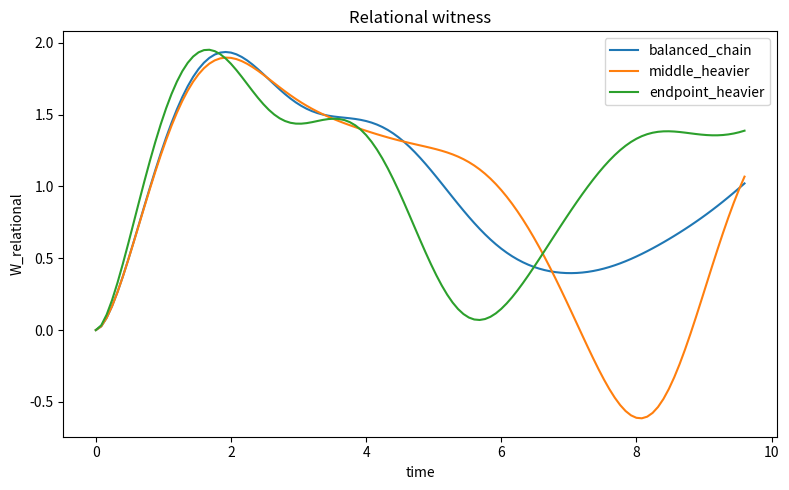
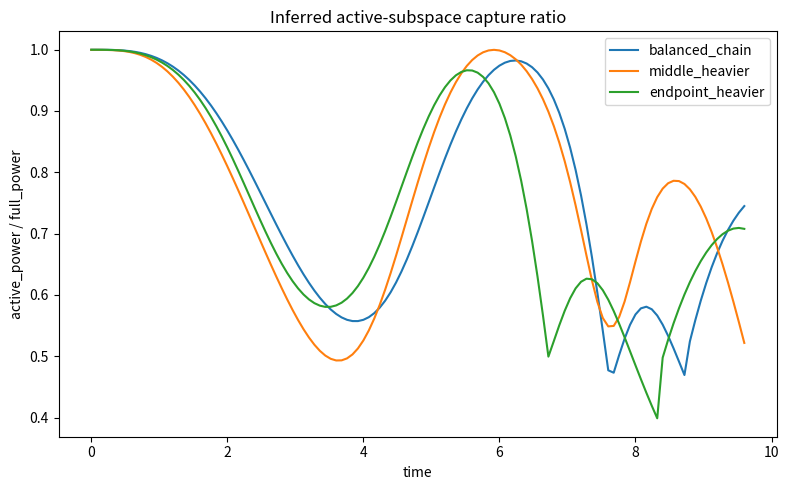
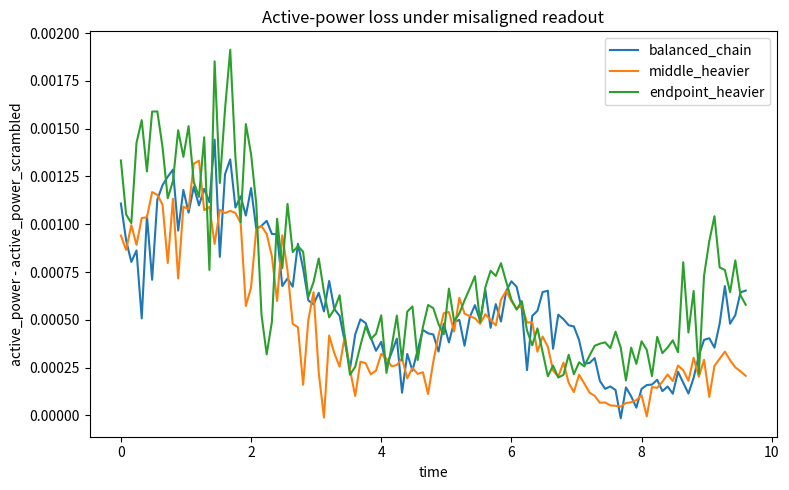
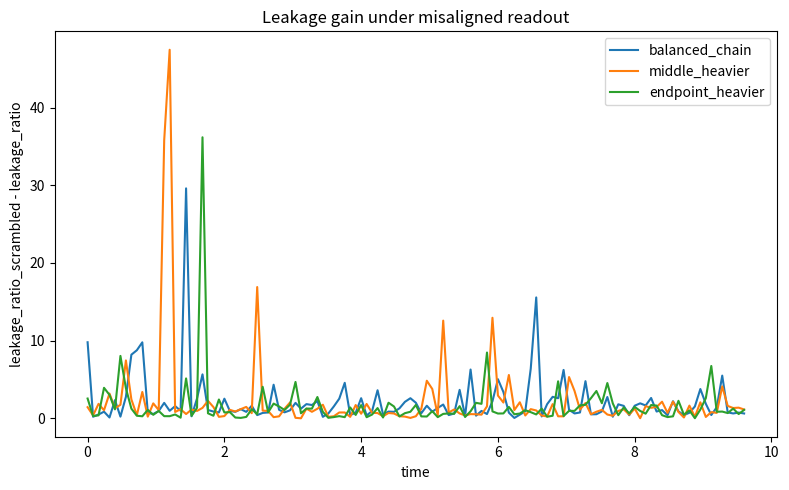
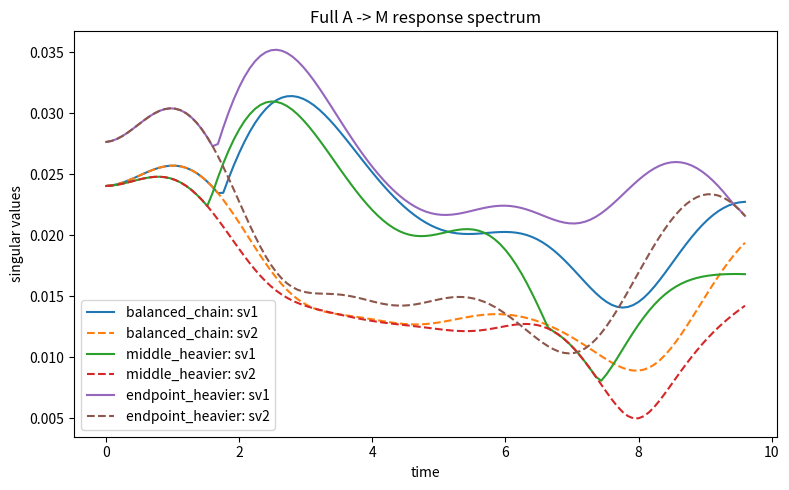

Write Python code to recreate these figures, in order.
# hsf_inferred_interface_emergence_v1.py

r"""
HSF INFERRED INTERFACE EMERGENCE PROBE (v1)

Goal
----
Move beyond the explicit A-L-B toy by removing the hand-declared interface
register. Instead, build a fixed larger system

    A - X - Y - B

with local couplings only, and ask whether the dynamics themselves pick out
a low-dimensional effective interface sector inside the middle block

    M = X \otimes Y

that carries the dominant endpoint-to-middle response.

What this script does
---------------------
1. Build a fixed 4-site chain:
      A (qubit) - X (qubit) - Y (qubit) - B (qubit)

2. Evolve a pure state under a local Hamiltonian with nearest-neighbor
   couplings only.

3. Treat the middle block M = X⊗Y as the candidate "interface region".

4. At each time step:
   - compute endpoint/middle mutual informations
   - build an A -> M response matrix using a full Hermitian basis on M
   - do an SVD of that response matrix
   - infer the best low-dimensional active subspace of M from the leading
     right singular vectors
   - construct a privileged active readout dictionary on that inferred
     subspace
   - compare active vs complement response power
   - scramble the M basis relative to that inferred dictionary
   - measure active-power loss and leakage gain

Interpretation
--------------
This supports inferred interface emergence when:
  - the A -> M response is dominated by a small number of singular directions
  - a low-dimensional active subspace captures most response power
  - the complementary directions are weak
  - basis misalignment reduces active power and increases leakage

Outputs
-------
summary.json
summary.csv
w_relational.png
active_capture_ratio.png
damage_active_power.png
leakage_gain.png
sv_spectrum.png

Example
-------
python hsf_inferred_interface_emergence_v1.py --outdir hsf_inferred_interface_out --steps 120 --dt 0.08 --seed 0
"""

import argparse
import csv
import json
import math
import os
import time
from typing import Dict, List, Tuple

import matplotlib.pyplot as plt
import numpy as np


# ============================================================
# Basic linear algebra
# ============================================================

def dagger(x: np.ndarray) -> np.ndarray:
    return x.conj().T


def kron_list(ops: List[np.ndarray]) -> np.ndarray:
    out = np.array([[1.0 + 0.0j]])
    for op in ops:
        out = np.kron(out, op)
    return out


def matrix_exp_hermitian(H: np.ndarray, dt: float) -> np.ndarray:
    evals, evecs = np.linalg.eigh(H)
    return evecs @ np.diag(np.exp(-1j * dt * evals)) @ dagger(evecs)


def random_unitary(n: int, rng: np.random.Generator) -> np.ndarray:
    z = rng.normal(size=(n, n)) + 1j * rng.normal(size=(n, n))
    q, r = np.linalg.qr(z)
    d = np.diag(r)
    phases = np.ones(n, dtype=complex)
    mask = np.abs(d) > 1e-15
    phases[mask] = d[mask] / np.abs(d[mask])
    return q * phases[np.newaxis, :]


def normalize_state(psi: np.ndarray) -> np.ndarray:
    nrm = np.linalg.norm(psi)
    if nrm < 1e-15:
        raise ValueError("State norm is ~0.")
    return psi / nrm


def dims_product(dims: List[int]) -> int:
    out = 1
    for d in dims:
        out *= d
    return out


# ============================================================
# Subsystem bookkeeping
# ============================================================

def reshape_state_for_partition(psi: np.ndarray, dims: List[int], keep: List[int]) -> np.ndarray:
    n = len(dims)
    rest = [i for i in range(n) if i not in keep]
    perm = keep + rest
    arr = psi.reshape(dims)
    arr = np.transpose(arr, axes=perm)
    d_keep = dims_product([dims[i] for i in keep])
    d_rest = dims_product([dims[i] for i in rest])
    return arr.reshape(d_keep, d_rest)


def reduced_density_matrix_pure(psi: np.ndarray, dims: List[int], keep: List[int]) -> np.ndarray:
    mat = reshape_state_for_partition(psi, dims, keep)
    rho = mat @ dagger(mat)
    rho = 0.5 * (rho + dagger(rho))
    return rho


def von_neumann_entropy(rho: np.ndarray, eps: float = 1e-12) -> float:
    evals = np.linalg.eigvalsh(0.5 * (rho + dagger(rho)))
    evals = np.clip(np.real(evals), 0.0, 1.0)
    nz = evals[evals > eps]
    if len(nz) == 0:
        return 0.0
    return float(-np.sum(nz * np.log2(nz)))


def mutual_information_pure(psi: np.ndarray, dims: List[int], A: List[int], B: List[int]) -> float:
    A = sorted(A)
    B = sorted(B)
    AB = sorted(A + B)
    rhoA = reduced_density_matrix_pure(psi, dims, A)
    rhoB = reduced_density_matrix_pure(psi, dims, B)
    rhoAB = reduced_density_matrix_pure(psi, dims, AB)
    return von_neumann_entropy(rhoA) + von_neumann_entropy(rhoB) - von_neumann_entropy(rhoAB)


def interaction_information_pure(psi: np.ndarray, dims: List[int], A: List[int], B: List[int], C: List[int]) -> float:
    A = sorted(A)
    B = sorted(B)
    C = sorted(C)
    AB = sorted(A + B)
    AC = sorted(A + C)
    BC = sorted(B + C)
    ABC = sorted(A + B + C)

    SA = von_neumann_entropy(reduced_density_matrix_pure(psi, dims, A))
    SB = von_neumann_entropy(reduced_density_matrix_pure(psi, dims, B))
    SC = von_neumann_entropy(reduced_density_matrix_pure(psi, dims, C))
    SAB = von_neumann_entropy(reduced_density_matrix_pure(psi, dims, AB))
    SAC = von_neumann_entropy(reduced_density_matrix_pure(psi, dims, AC))
    SBC = von_neumann_entropy(reduced_density_matrix_pure(psi, dims, BC))
    SABC = von_neumann_entropy(reduced_density_matrix_pure(psi, dims, ABC))
    return float(SA + SB + SC - SAB - SAC - SBC + SABC)


# ============================================================
# Operators / bases
# ============================================================

def pauli_basis() -> Dict[str, np.ndarray]:
    I = np.array([[1, 0], [0, 1]], dtype=complex)
    X = np.array([[0, 1], [1, 0]], dtype=complex)
    Y = np.array([[0, -1j], [1j, 0]], dtype=complex)
    Z = np.array([[1, 0], [0, -1]], dtype=complex)
    return {"I": I, "X": X, "Y": Y, "Z": Z}


def su2_generators() -> List[np.ndarray]:
    pb = pauli_basis()
    return [0.5 * pb["X"], 0.5 * pb["Y"], 0.5 * pb["Z"]]


def local_operator_on_subsystem(op: np.ndarray, dims: List[int], target: int) -> np.ndarray:
    ops = []
    for i, d in enumerate(dims):
        if i == target:
            if op.shape != (d, d):
                raise ValueError(f"Operator shape {op.shape} incompatible with dim {d} at site {i}.")
            ops.append(op)
        else:
            ops.append(np.eye(d, dtype=complex))
    return kron_list(ops)


def hermitian_basis(dim: int) -> List[np.ndarray]:
    basis = []
    for i in range(dim):
        e = np.zeros((dim, dim), dtype=complex)
        e[i, i] = 1.0
        basis.append(e)
    for i in range(dim):
        for j in range(i + 1, dim):
            s = np.zeros((dim, dim), dtype=complex)
            a = np.zeros((dim, dim), dtype=complex)
            s[i, j] = s[j, i] = 1.0
            a[i, j] = -1j
            a[j, i] = 1j
            basis.append(s / math.sqrt(2.0))
            basis.append(a / math.sqrt(2.0))
    return basis


# ============================================================
# Model construction
# ============================================================

def build_chain_hamiltonian(
    eta_AX: float,
    eta_XY: float,
    eta_YB: float,
    omega_site: float,
) -> Dict[str, np.ndarray]:
    """
    4-site qubit chain: A - X - Y - B
    """
    dims = [2, 2, 2, 2]
    gens = su2_generators()

    locals_ops = {}
    for site in range(4):
        locals_ops[site] = [local_operator_on_subsystem(g, dims, site) for g in gens]

    ZA = locals_ops[0][2]
    ZX = locals_ops[1][2]
    ZY = locals_ops[2][2]
    ZB = locals_ops[3][2]

    H_local = omega_site * (ZA + 0.8 * ZX + 0.8 * ZY + ZB)

    def heisenberg_pair(i: int, j: int, eta: float) -> np.ndarray:
        Xi, Yi, Zi = locals_ops[i]
        Xj, Yj, Zj = locals_ops[j]
        return eta * (Xi @ Xj + Yi @ Yj + Zi @ Zj)

    H_couple = (
        heisenberg_pair(0, 1, eta_AX) +
        heisenberg_pair(1, 2, eta_XY) +
        heisenberg_pair(2, 3, eta_YB)
    )

    H = H_local + H_couple
    return {"dims": dims, "H": H, "H_local": H_local, "H_couple": H_couple}


def initial_product_state() -> np.ndarray:
    """
    A up, X down, Y down, B down
    """
    up = np.array([1.0, 0.0], dtype=complex)
    dn = np.array([0.0, 1.0], dtype=complex)
    psi = kron_list([up[:, None], dn[:, None], dn[:, None], dn[:, None]]).reshape(-1)
    return normalize_state(psi)


# ============================================================
# Response / inferred subspace
# ============================================================

def response_matrix_A_to_M(
    H: np.ndarray,
    psi: np.ndarray,
    dims: List[int],
    dt: float,
    basis_M: List[np.ndarray],
    basis_transform_M: np.ndarray = None,
    eps: float = 1e-3,
) -> Tuple[np.ndarray, np.ndarray]:
    """
    Poke A, evolve one step, read out on middle block M = X⊗Y.

    basis_M: operators on the 4D middle block.
    basis_transform_M: optional unitary applied as O -> U^\dagger O U
                       to simulate readout misalignment.
    """
    U_step = matrix_exp_hermitian(H, dt)
    poke_ops = [local_operator_on_subsystem(G, dims, 0) for G in su2_generators()]

    readout_basis = basis_M
    if basis_transform_M is not None:
        U = basis_transform_M
        readout_basis = [dagger(U) @ B @ U for B in basis_M]

    full_ops = []
    for B in readout_basis:
        full_ops.append(kron_list([
            np.eye(2, dtype=complex),
            B,
            np.eye(2, dtype=complex),
        ]))

    psi0 = U_step @ psi
    base_vals = np.array([np.real(np.vdot(psi0, O @ psi0)) for O in full_ops], dtype=float)

    rows = []
    for P in poke_ops:
        U_poke = matrix_exp_hermitian(P, eps)
        psi_p = U_step @ (U_poke @ psi)
        vals = np.array([np.real(np.vdot(psi_p, O @ psi_p)) for O in full_ops], dtype=float)
        rows.append((vals - base_vals) / eps)

    M = np.array(rows, dtype=float)
    svals = np.linalg.svd(M, compute_uv=False) if M.size > 0 else np.array([], dtype=float)
    return M, svals


def best_rank_k_error(M: np.ndarray, k: int) -> float:
    if M.size == 0:
        return 0.0
    U, s, Vh = np.linalg.svd(M, full_matrices=False)
    s2 = s.copy()
    if k < len(s2):
        s2[k:] = 0.0
    Mk = (U * s2[np.newaxis, :]) @ Vh
    denom = np.linalg.norm(M)
    if denom < 1e-15:
        return 0.0
    return float(np.linalg.norm(M - Mk) / denom)


def response_power(M: np.ndarray) -> float:
    if M.size == 0:
        return 0.0
    return float(np.sum(M * M))


def infer_active_subspace_from_response(
    M_full: np.ndarray,
    full_basis_M: List[np.ndarray],
    active_dim: int,
) -> Tuple[np.ndarray, List[np.ndarray], List[np.ndarray], Dict[str, float]]:
    """
    Infer an active subspace inside M from the right singular vectors of the
    A->M response matrix.

    We treat each operator in full_basis_M as a coordinate axis in readout space.
    The leading right singular directions define an operator subspace.
    We use that to score / choose a state-space active subspace by diagonalizing
    a weighted operator covariance on M.

    Returns:
      U_active        : 4x4 unitary whose first active_dim columns define
                        the inferred active state subspace
      active_basis    : privileged active readout dictionary on that subspace
      complement_basis: privileged complement/slack readout dictionary
      info            : capture metrics
    """
    dimM = full_basis_M[0].shape[0]
    if dimM != 4:
        raise ValueError("This v1 assumes middle block dim = 4.")

    if M_full.size == 0:
        U_active = np.eye(dimM, dtype=complex)
        return U_active, [], [], {
            "capture_ratio": 0.0,
            "full_power": 0.0,
            "active_dim": active_dim,
        }

    U, s, Vh = np.linalg.svd(M_full, full_matrices=False)
    coeff_power = np.sum((s[:, None] * Vh) ** 2, axis=0)

    # Build an operator covariance / salience matrix on M
    K = np.zeros((dimM, dimM), dtype=complex)
    for w, O in zip(coeff_power, full_basis_M):
        K += float(w) * (O @ O)

    evals, evecs = np.linalg.eigh(0.5 * (K + dagger(K)))
    order = np.argsort(evals)[::-1]
    U_active = evecs[:, order]

    active_basis = privileged_subspace_basis(dimM=dimM, U_sub=U_active, keep_dim=active_dim, complement=False)
    complement_basis = privileged_subspace_basis(dimM=dimM, U_sub=U_active, keep_dim=active_dim, complement=True)

    # Capture ratio
    M_active, _ = response_matrix_A_to_M(
        H=np.zeros((16, 16), dtype=complex),  # dummy, not used for power below
        psi=np.zeros(16, dtype=complex),       # dummy
        dims=[2, 2, 2, 2],                     # dummy
        dt=0.0,                                # dummy
        basis_M=active_basis,
    )
    # above dummy call shape not needed; overwrite below
    full_power = response_power(M_full)

    return U_active, active_basis, complement_basis, {
        "capture_ratio": math.nan,  # will be filled by caller with actual active_power/full_power
        "full_power": full_power,
        "active_dim": active_dim,
    }


def privileged_subspace_basis(dimM: int, U_sub: np.ndarray, keep_dim: int, complement: bool) -> List[np.ndarray]:
    """
    Build a privileged incomplete basis on either the active subspace or its complement.
    """
    if complement:
        idx = list(range(keep_dim, dimM))
    else:
        idx = list(range(keep_dim))

    if len(idx) == 0:
        return []

    basis = []

    # projectors
    for i in idx:
        P = np.zeros((dimM, dimM), dtype=complex)
        P[i, i] = 1.0
        basis.append(U_sub @ P @ dagger(U_sub))

    # pair coherences within chosen sector
    for a in range(len(idx)):
        for b in range(a + 1, len(idx)):
            i = idx[a]
            j = idx[b]
            X = np.zeros((dimM, dimM), dtype=complex)
            Y = np.zeros((dimM, dimM), dtype=complex)
            X[i, j] = X[j, i] = 1.0
            Y[i, j] = -1j
            Y[j, i] = 1j
            basis.append(U_sub @ (X / math.sqrt(2.0)) @ dagger(U_sub))
            basis.append(U_sub @ (Y / math.sqrt(2.0)) @ dagger(U_sub))

    return basis


# ============================================================
# Diagnostics
# ============================================================

def diagnostics_for_state(
    psi: np.ndarray,
    H: np.ndarray,
    dims: List[int],
    dt_resp: float,
    active_dim: int,
    rng: np.random.Generator,
) -> Dict[str, float]:
    # A = 0, M = [1,2], B = 3
    I_AB = mutual_information_pure(psi, dims, [0], [3])
    I_AM = mutual_information_pure(psi, dims, [0], [1, 2])
    I_MB = mutual_information_pure(psi, dims, [1, 2], [3])
    I3 = interaction_information_pure(psi, dims, [0], [1, 2], [3])
    W = I_AM + I_MB - I_AB

    full_basis_M = hermitian_basis(4)
    M_full, s_full = response_matrix_A_to_M(
        H=H,
        psi=psi,
        dims=dims,
        dt=dt_resp,
        basis_M=full_basis_M,
        basis_transform_M=None,
    )
    full_power = response_power(M_full)

    U_inferred, active_basis, complement_basis, info = infer_active_subspace_from_response(
        M_full=M_full,
        full_basis_M=full_basis_M,
        active_dim=active_dim,
    )

    M_active, s_active = response_matrix_A_to_M(
        H=H,
        psi=psi,
        dims=dims,
        dt=dt_resp,
        basis_M=active_basis,
        basis_transform_M=None,
    )
    active_power = response_power(M_active)

    M_comp, _ = response_matrix_A_to_M(
        H=H,
        psi=psi,
        dims=dims,
        dt=dt_resp,
        basis_M=complement_basis,
        basis_transform_M=None,
    ) if len(complement_basis) > 0 else (np.zeros((3, 0), dtype=float), np.array([], dtype=float))
    comp_power = response_power(M_comp)

    capture_ratio = float(active_power / full_power) if full_power > 1e-15 else 0.0
    leakage_ratio = float(comp_power / active_power) if active_power > 1e-15 else 0.0

    # Scrambled readout relative to inferred privileged dictionary
    U_scramble = random_unitary(4, rng)

    M_active_scr, s_active_scr = response_matrix_A_to_M(
        H=H,
        psi=psi,
        dims=dims,
        dt=dt_resp,
        basis_M=active_basis,
        basis_transform_M=U_scramble,
    )
    active_power_scr = response_power(M_active_scr)

    M_comp_scr, _ = response_matrix_A_to_M(
        H=H,
        psi=psi,
        dims=dims,
        dt=dt_resp,
        basis_M=complement_basis,
        basis_transform_M=U_scramble,
    ) if len(complement_basis) > 0 else (np.zeros((3, 0), dtype=float), np.array([], dtype=float))
    comp_power_scr = response_power(M_comp_scr)

    leakage_ratio_scr = float(comp_power_scr / active_power_scr) if active_power_scr > 1e-15 else 0.0

    damage_active_power = active_power - active_power_scr
    leakage_gain = leakage_ratio_scr - leakage_ratio

    sv1 = float(s_active[0]) if len(s_active) >= 1 else 0.0
    sv2 = float(s_active[1]) if len(s_active) >= 2 else 0.0
    sv3 = float(s_active[2]) if len(s_active) >= 3 else 0.0

    full_sv1 = float(s_full[0]) if len(s_full) >= 1 else 0.0
    full_sv2 = float(s_full[1]) if len(s_full) >= 2 else 0.0
    full_sv3 = float(s_full[2]) if len(s_full) >= 3 else 0.0

    return {
        "I_AB": float(I_AB),
        "I_AM": float(I_AM),
        "I_MB": float(I_MB),
        "I3": float(I3),
        "W_relational": float(W),

        "full_sv1": full_sv1,
        "full_sv2": full_sv2,
        "full_sv3": full_sv3,
        "full_power": full_power,

        "sv1": sv1,
        "sv2": sv2,
        "sv3": sv3,
        "rank1_err_active": best_rank_k_error(M_active, 1),
        "rank2_err_active": best_rank_k_error(M_active, 2),

        "active_power": active_power,
        "comp_power": comp_power,
        "capture_ratio": capture_ratio,
        "leakage_ratio": leakage_ratio,

        "active_power_scrambled": active_power_scr,
        "comp_power_scrambled": comp_power_scr,
        "leakage_ratio_scrambled": leakage_ratio_scr,

        "damage_active_power": float(damage_active_power),
        "leakage_gain": float(leakage_gain),
    }


# ============================================================
# Runner
# ============================================================

def run_single_case(
    label: str,
    eta_AX: float,
    eta_XY: float,
    eta_YB: float,
    omega_site: float,
    steps: int,
    dt: float,
    dt_resp: float,
    active_dim: int,
    seed: int,
) -> Dict:
    rng = np.random.default_rng(seed)
    model = build_chain_hamiltonian(
        eta_AX=eta_AX,
        eta_XY=eta_XY,
        eta_YB=eta_YB,
        omega_site=omega_site,
    )
    dims = model["dims"]
    H = model["H"]
    psi = initial_product_state()
    U_step = matrix_exp_hermitian(H, dt)

    history = {
        "step": [],
        "time": [],
        "I_AB": [],
        "I_AM": [],
        "I_MB": [],
        "I3": [],
        "W_relational": [],
        "full_sv1": [],
        "full_sv2": [],
        "full_sv3": [],
        "sv1": [],
        "sv2": [],
        "sv3": [],
        "active_power": [],
        "comp_power": [],
        "capture_ratio": [],
        "leakage_ratio": [],
        "damage_active_power": [],
        "leakage_gain": [],
    }

    best = {
        "step": 0,
        "time": 0.0,
        "W_relational": -1e99,
        "capture_ratio": 0.0,
        "damage_active_power": 0.0,
        "leakage_gain": 0.0,
    }

    for step in range(steps + 1):
        t = step * dt
        diag = diagnostics_for_state(
            psi=psi,
            H=H,
            dims=dims,
            dt_resp=dt_resp,
            active_dim=active_dim,
            rng=rng,
        )

        history["step"].append(step)
        history["time"].append(float(t))
        for k in [
            "I_AB", "I_AM", "I_MB", "I3", "W_relational",
            "full_sv1", "full_sv2", "full_sv3",
            "sv1", "sv2", "sv3",
            "active_power", "comp_power", "capture_ratio",
            "leakage_ratio", "damage_active_power", "leakage_gain"
        ]:
            history[k].append(float(diag[k]))

        if diag["W_relational"] > best["W_relational"]:
            best = {
                "step": int(step),
                "time": float(t),
                "W_relational": float(diag["W_relational"]),
                "capture_ratio": float(diag["capture_ratio"]),
                "damage_active_power": float(diag["damage_active_power"]),
                "leakage_gain": float(diag["leakage_gain"]),
            }

        if step < steps:
            psi = U_step @ psi
            psi = normalize_state(psi)

    final = {k: history[k][-1] for k in history if len(history[k]) > 0}

    score = (
        2.0 * max(history["W_relational"])
        + 2.0 * max(history["capture_ratio"])
        + 1.0 * max(history["damage_active_power"])
        + 1.0 * max(history["leakage_gain"])
    )

    return {
        "label": label,
        "params": {
            "eta_AX": eta_AX,
            "eta_XY": eta_XY,
            "eta_YB": eta_YB,
            "omega_site": omega_site,
            "steps": steps,
            "dt": dt,
            "dt_resp": dt_resp,
            "active_dim": active_dim,
            "seed": seed,
        },
        "best": best,
        "final": final,
        "score": float(score),
        "history": history,
    }


# ============================================================
# Output helpers
# ============================================================

def ensure_dir(path: str):
    os.makedirs(path, exist_ok=True)


def save_json(obj, path: str):
    with open(path, "w", encoding="utf-8") as f:
        json.dump(obj, f, indent=2)


def save_csv_summary(rows: List[Dict], path: str):
    if not rows:
        return
    keys = list(rows[0].keys())
    with open(path, "w", newline="", encoding="utf-8") as f:
        w = csv.DictWriter(f, fieldnames=keys)
        w.writeheader()
        for row in rows:
            w.writerow(row)


def plot_case_bundle(cases: List[Dict], outdir: str):
    times = np.array(cases[0]["history"]["time"], dtype=float)

    plt.figure(figsize=(8, 5))
    for c in cases:
        plt.plot(times, c["history"]["W_relational"], label=c["label"])
    plt.xlabel("time")
    plt.ylabel("W_relational")
    plt.title("Relational witness")
    plt.legend()
    plt.tight_layout()
    plt.savefig(os.path.join(outdir, "w_relational.png"), dpi=160)
    plt.close()

    plt.figure(figsize=(8, 5))
    for c in cases:
        plt.plot(times, c["history"]["capture_ratio"], label=c["label"])
    plt.xlabel("time")
    plt.ylabel("active_power / full_power")
    plt.title("Inferred active-subspace capture ratio")
    plt.legend()
    plt.tight_layout()
    plt.savefig(os.path.join(outdir, "active_capture_ratio.png"), dpi=160)
    plt.close()

    plt.figure(figsize=(8, 5))
    for c in cases:
        plt.plot(times, c["history"]["damage_active_power"], label=c["label"])
    plt.xlabel("time")
    plt.ylabel("active_power - active_power_scrambled")
    plt.title("Active-power loss under misaligned readout")
    plt.legend()
    plt.tight_layout()
    plt.savefig(os.path.join(outdir, "damage_active_power.png"), dpi=160)
    plt.close()

    plt.figure(figsize=(8, 5))
    for c in cases:
        plt.plot(times, c["history"]["leakage_gain"], label=c["label"])
    plt.xlabel("time")
    plt.ylabel("leakage_ratio_scrambled - leakage_ratio")
    plt.title("Leakage gain under misaligned readout")
    plt.legend()
    plt.tight_layout()
    plt.savefig(os.path.join(outdir, "leakage_gain.png"), dpi=160)
    plt.close()

    plt.figure(figsize=(8, 5))
    for c in cases:
        plt.plot(times, c["history"]["full_sv1"], label=f"{c['label']}: sv1")
        plt.plot(times, c["history"]["full_sv2"], linestyle="--", label=f"{c['label']}: sv2")
    plt.xlabel("time")
    plt.ylabel("singular values")
    plt.title("Full A -> M response spectrum")
    plt.legend()
    plt.tight_layout()
    plt.savefig(os.path.join(outdir, "sv_spectrum.png"), dpi=160)
    plt.close()


# ============================================================
# Main
# ============================================================

def parse_args():
    p = argparse.ArgumentParser(description="HSF inferred interface emergence probe v1")
    p.add_argument("--outdir", type=str, default="hsf_inferred_interface_out")
    p.add_argument("--steps", type=int, default=120)
    p.add_argument("--dt", type=float, default=0.08)
    p.add_argument("--dt_resp", type=float, default=0.08)
    p.add_argument("--eta_AX", type=float, default=0.85)
    p.add_argument("--eta_XY", type=float, default=0.85)
    p.add_argument("--eta_YB", type=float, default=0.85)
    p.add_argument("--omega_site", type=float, default=0.35)
    p.add_argument("--active_dim", type=int, default=2)
    p.add_argument("--seed", type=int, default=0)
    return p.parse_args()


def main():
    args = parse_args()
    ensure_dir(args.outdir)
    t0 = time.time()

    print("=" * 72)
    print("HSF INFERRED INTERFACE EMERGENCE PROBE (v1)")
    print("=" * 72)
    print(f"outdir: {args.outdir}")
    print(f"steps={args.steps}, dt={args.dt}, dt_resp={args.dt_resp}, seed={args.seed}")
    print(f"eta_AX={args.eta_AX}, eta_XY={args.eta_XY}, eta_YB={args.eta_YB}, omega_site={args.omega_site}")
    print(f"active_dim={args.active_dim}")
    print()

    cases = [
        run_single_case(
            label="balanced_chain",
            eta_AX=args.eta_AX,
            eta_XY=args.eta_XY,
            eta_YB=args.eta_YB,
            omega_site=args.omega_site,
            steps=args.steps,
            dt=args.dt,
            dt_resp=args.dt_resp,
            active_dim=args.active_dim,
            seed=args.seed,
        ),
        run_single_case(
            label="middle_heavier",
            eta_AX=args.eta_AX,
            eta_XY=1.25 * args.eta_XY,
            eta_YB=args.eta_YB,
            omega_site=args.omega_site,
            steps=args.steps,
            dt=args.dt,
            dt_resp=args.dt_resp,
            active_dim=args.active_dim,
            seed=args.seed + 1,
        ),
        run_single_case(
            label="endpoint_heavier",
            eta_AX=1.15 * args.eta_AX,
            eta_XY=args.eta_XY,
            eta_YB=1.15 * args.eta_YB,
            omega_site=args.omega_site,
            steps=args.steps,
            dt=args.dt,
            dt_resp=args.dt_resp,
            active_dim=args.active_dim,
            seed=args.seed + 2,
        ),
    ]

    print("-" * 72)
    print("SUMMARY")
    print("-" * 72)

    rows = []
    for c in cases:
        row = {
            "label": c["label"],
            "score": c["score"],
            "best_time": c["best"]["time"],
            "best_W_relational": c["best"]["W_relational"],
            "best_capture_ratio": c["best"]["capture_ratio"],
            "best_damage_active_power": c["best"]["damage_active_power"],
            "best_leakage_gain": c["best"]["leakage_gain"],
            "final_W_relational": c["final"]["W_relational"],
            "final_capture_ratio": c["final"]["capture_ratio"],
            "final_damage_active_power": c["final"]["damage_active_power"],
            "final_leakage_gain": c["final"]["leakage_gain"],
        }
        rows.append(row)
        print(
            f"{row['label']}: "
            f"score={row['score']:.4f}  "
            f"best_W={row['best_W_relational']:.4f}  "
            f"best_capture={row['best_capture_ratio']:.4f}  "
            f"best_dmg_active={row['best_damage_active_power']:.4e}  "
            f"best_leak_gain={row['best_leakage_gain']:.4e}"
        )

    payload = {
        "params": vars(args),
        "cases": cases,
        "summary_rows": rows,
        "runtime_sec": time.time() - t0,
    }

    save_json(payload, os.path.join(args.outdir, "summary.json"))
    save_csv_summary(rows, os.path.join(args.outdir, "summary.csv"))
    plot_case_bundle(cases, args.outdir)

    print()
    print("Saved:")
    print(f"  {os.path.join(args.outdir, 'summary.json')}")
    print(f"  {os.path.join(args.outdir, 'summary.csv')}")
    print(f"  {os.path.join(args.outdir, 'w_relational.png')}")
    print(f"  {os.path.join(args.outdir, 'active_capture_ratio.png')}")
    print(f"  {os.path.join(args.outdir, 'damage_active_power.png')}")
    print(f"  {os.path.join(args.outdir, 'leakage_gain.png')}")
    print(f"  {os.path.join(args.outdir, 'sv_spectrum.png')}")
    print()
    print(f"Runtime: {time.time() - t0:.2f}s")


if __name__ == "__main__":
    main()
